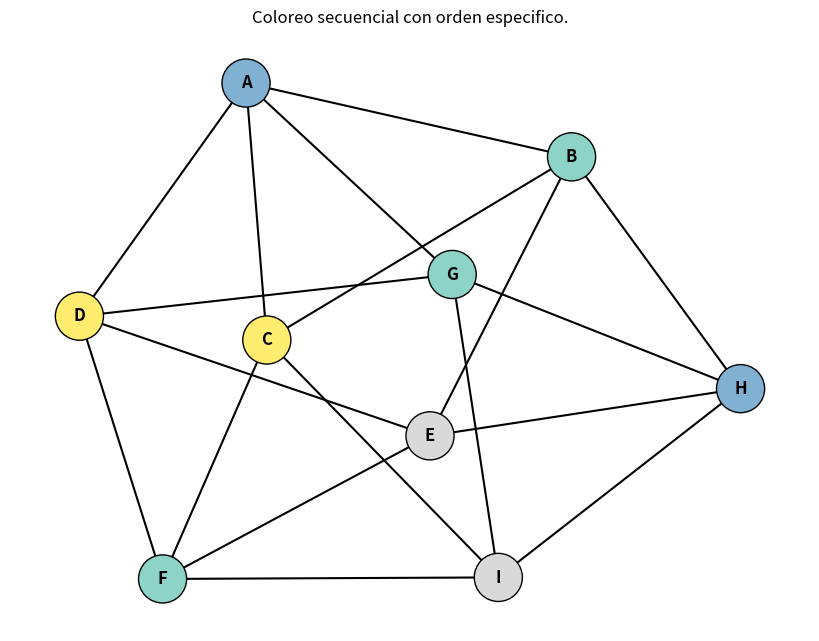

This figure's Python source:
import networkx as nx
import matplotlib.pyplot as plt
import time
#Lista de adyacencia
adj_list = {
    'A': ['B', 'C', 'D', 'G'],
    'B': ['A', 'C', 'E', 'H'],
    'C': ['A', 'B', 'F', 'I'],
    'D': ['A', 'E', 'F', 'G'],
    'E': ['B', 'D', 'F', 'H'],
    'F': ['C', 'D', 'E', 'I'],
    'G': ['A', 'D', 'H', 'I'],
    'H': ['B', 'E', 'G', 'I'],
    'I': ['C', 'F', 'G', 'H']
}
#Orden de coloreo del grafo
orden = ['B', 'A', 'H', 'F', 'I', 'E', 'D', 'C', 'G']

#Construcción del grafo
G = nx.Graph()

for nodo, vecinos in adj_list.items():
    for vecino in vecinos:
        G.add_edge(nodo, vecino)

#Algoritmo de coloreo secuencial
repeticiones = 100
tiempos = []

for _ in range(repeticiones):

    colores = {}

    inicio = time.perf_counter()

    # Algoritmo greedy
    for nodo in orden:
        colores_vecinos = set(
            colores.get(vecino)
            for vecino in adj_list[nodo]
            if vecino in colores
        )

        color = 1
        while color in colores_vecinos:
            color += 1

        colores[nodo] = color

    fin = time.perf_counter()

    tiempos.append((fin - inicio) * 1000)  

# Calcular promedio
promedio = sum(tiempos) / len(tiempos)

print("\nTiempo de ejecución Greedy:")
print(f"Promedio ({repeticiones} ejecuciones): {promedio:.6f} ms")
print(f"Mínimo: {min(tiempos):.6f} ms")
print(f"Máximo: {max(tiempos):.6f} ms")

#Imprimir resultado
print("Coloreo resultante (Greedy con orden dado):")
for nodo in orden:
    print(f"{nodo} -> Color {colores[nodo]}")

#Dibujar grafo
pos = nx.spring_layout(G, k=1.5, iterations=100, seed=42)

#Convertir colores a lista para dibujar
color_map = [colores[nodo] for nodo in G.nodes()]

plt.figure(figsize=(8, 6))

nx.draw(
    G, pos,
    with_labels=True,
    node_color=color_map,
    cmap=plt.cm.Set3,
    edgecolors="black",
    node_size=1200,
    font_size=12,
    font_weight="bold",
    edge_color="black",
    width=1.5
)

plt.title("Coloreo secuencial con orden especifico.")

plt.savefig("grafo_greedy.png", dpi=300, bbox_inches='tight')
plt.show()
